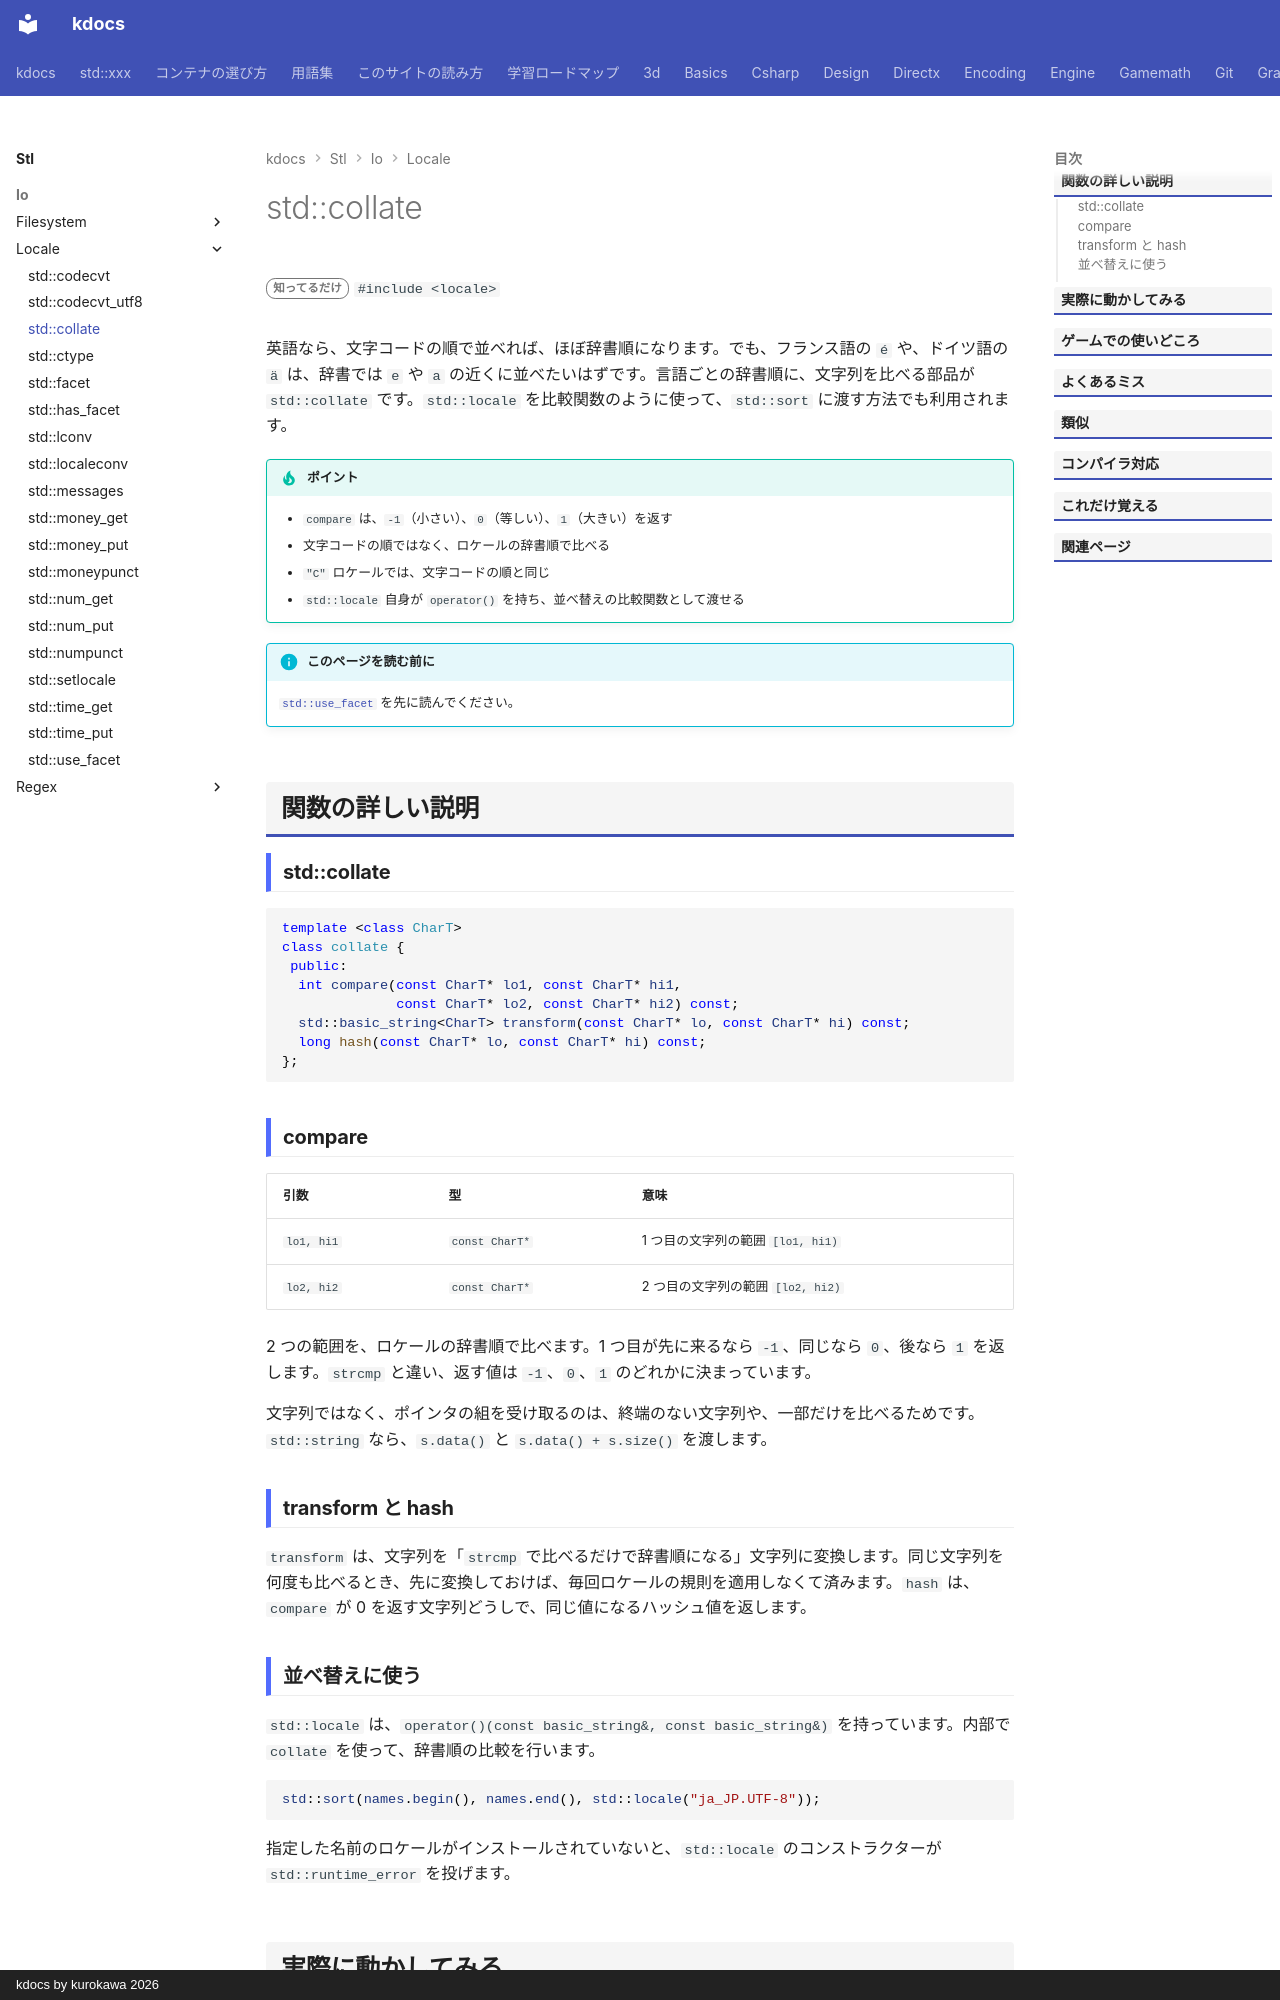

repository: qwzxdf/kdocs · page: stl/io/locale/collate/index.html · generator: mkdocs · copyright: kdocs by kurokawa 2026

---
title: std::collate
summary: "文字列の照合（辞書順の比較）を担当するファセット。"
order: 900
tags:
  - 入出力・文字列
---

# std::collate

<div class="page-badges" markdown>
<span class="rank rank-rare">知ってるだけ</span>
`#include <locale>`
</div>

英語なら、文字コードの順で並べれば、ほぼ辞書順になります。でも、フランス語の `é` や、ドイツ語の `ä` は、辞書では `e` や `a` の近くに並べたいはずです。言語ごとの辞書順に、文字列を比べる部品が `std::collate` です。`std::locale` を比較関数のように使って、`std::sort` に渡す方法でも利用されます。

!!! tip "ポイント"
    - `compare` は、`-1`（小さい）、`0`（等しい）、`1`（大きい）を返す
    - 文字コードの順ではなく、ロケールの辞書順で比べる
    - `"C"` ロケールでは、文字コードの順と同じ
    - `std::locale` 自身が `operator()` を持ち、並べ替えの比較関数として渡せる

!!! info "このページを読む前に"
    [`std::use_facet`](use_facet.md) を先に読んでください。

## 関数の詳しい説明

### std::collate {#collate}

```cpp
template <class CharT>
class collate {
 public:
  int compare(const CharT* lo1, const CharT* hi1,
              const CharT* lo2, const CharT* hi2) const;
  std::basic_string<CharT> transform(const CharT* lo, const CharT* hi) const;
  long hash(const CharT* lo, const CharT* hi) const;
};
```

### compare {#compare}

| 引数 | 型 | 意味 |
| --- | --- | --- |
| `lo1, hi1` | `const CharT*` | 1 つ目の文字列の範囲 `[lo1, hi1)` |
| `lo2, hi2` | `const CharT*` | 2 つ目の文字列の範囲 `[lo2, hi2)` |

2 つの範囲を、ロケールの辞書順で比べます。1 つ目が先に来るなら `-1`、同じなら `0`、後なら `1` を返します。`strcmp` と違い、返す値は `-1`、`0`、`1` のどれかに決まっています。

文字列ではなく、ポインタの組を受け取るのは、終端のない文字列や、一部だけを比べるためです。`std::string` なら、`s.data()` と `s.data() + s.size()` を渡します。

### transform と hash {#transform}

`transform` は、文字列を「`strcmp` で比べるだけで辞書順になる」文字列に変換します。同じ文字列を何度も比べるとき、先に変換しておけば、毎回ロケールの規則を適用しなくて済みます。`hash` は、`compare` が 0 を返す文字列どうしで、同じ値になるハッシュ値を返します。
